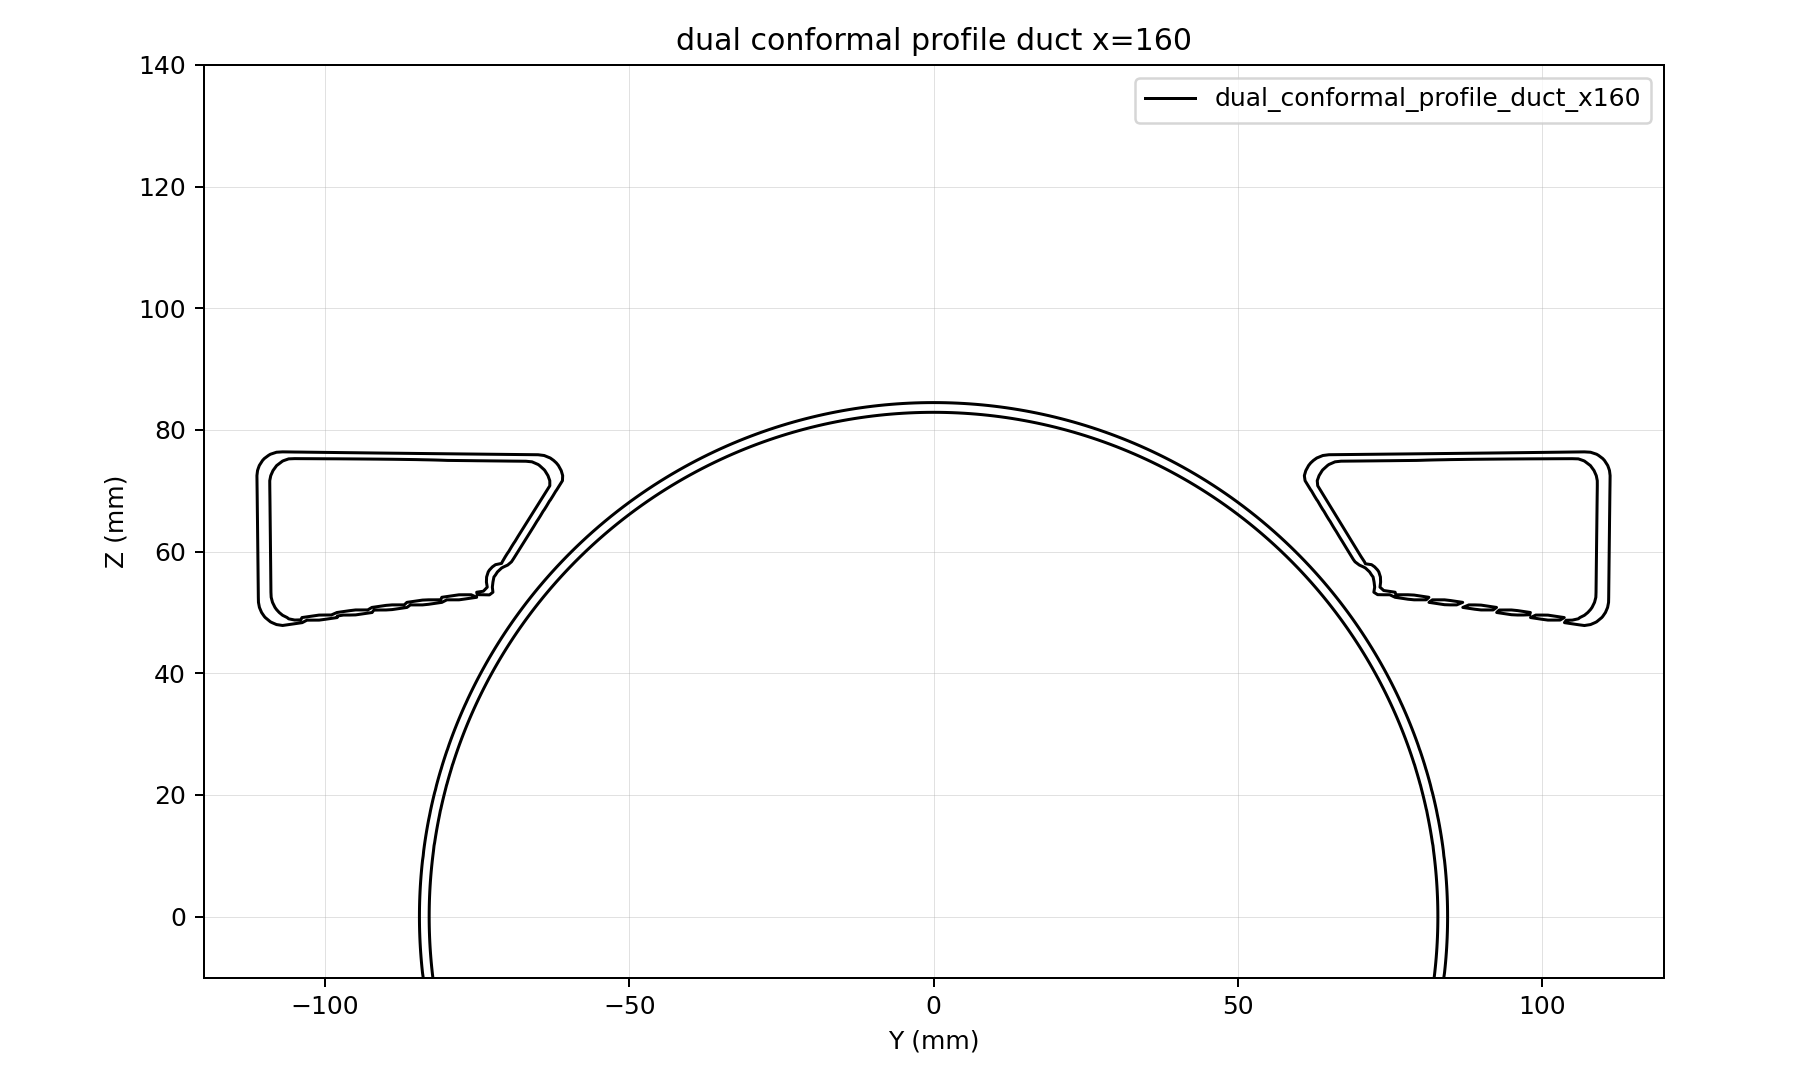

Source data for this figure (header and first rows):
y, z, d
-120, -10, 35.91
-119, -10, 34.91
-118, -10, 33.92
-117, -10, 32.92
-116, -10, 31.92
-115, -10, 30.93
-114, -10, 29.93
-113, -10, 28.94
-112, -10, 27.94
-111, -10, 26.94
-110, -10, 25.95
-109, -10, 24.95
-108, -10, 23.96
-107, -10, 22.96
-106, -10, 21.96
-105, -10, 20.97
-104, -10, 19.97
-103, -10, 18.98
-102, -10, 17.98
-101, -10, 16.99
-100, -10, 15.99
-99, -10, 15
-98, -10, 14
-97, -10, 13.01
-96, -10, 12.01
-95, -10, 11.02
-94, -10, 10.02
-93, -10, 9.03
-92, -10, 8.035
-91, -10, 7.041
-90, -10, 6.047
-89, -10, 5.053
-88, -10, 4.06
-87, -10, 3.066
-86, -10, 2.073
-85, -10, 1.08
-84, -10, 0.08656
-83, -10, -0.6936
-82, -10, 0.2991
-81, -10, 1.292
-80, -10, 2.284
-79, -10, 3.276
-78, -10, 4.268
-77, -10, 5.26
-76, -10, 6.252
-75, -10, 7.243
-74, -10, 8.234
-73, -10, 9.225
-72, -10, 10.22
-71, -10, 11.21
-70, -10, 12.2
-69, -10, 13.19
-68, -10, 14.18
-67, -10, 15.16
-66, -10, 16.15
-65, -10, 17.14
-64, -10, 18.13
-63, -10, 19.12
-62, -10, 20.11
-61, -10, 21.09
... 43,561 more rows
